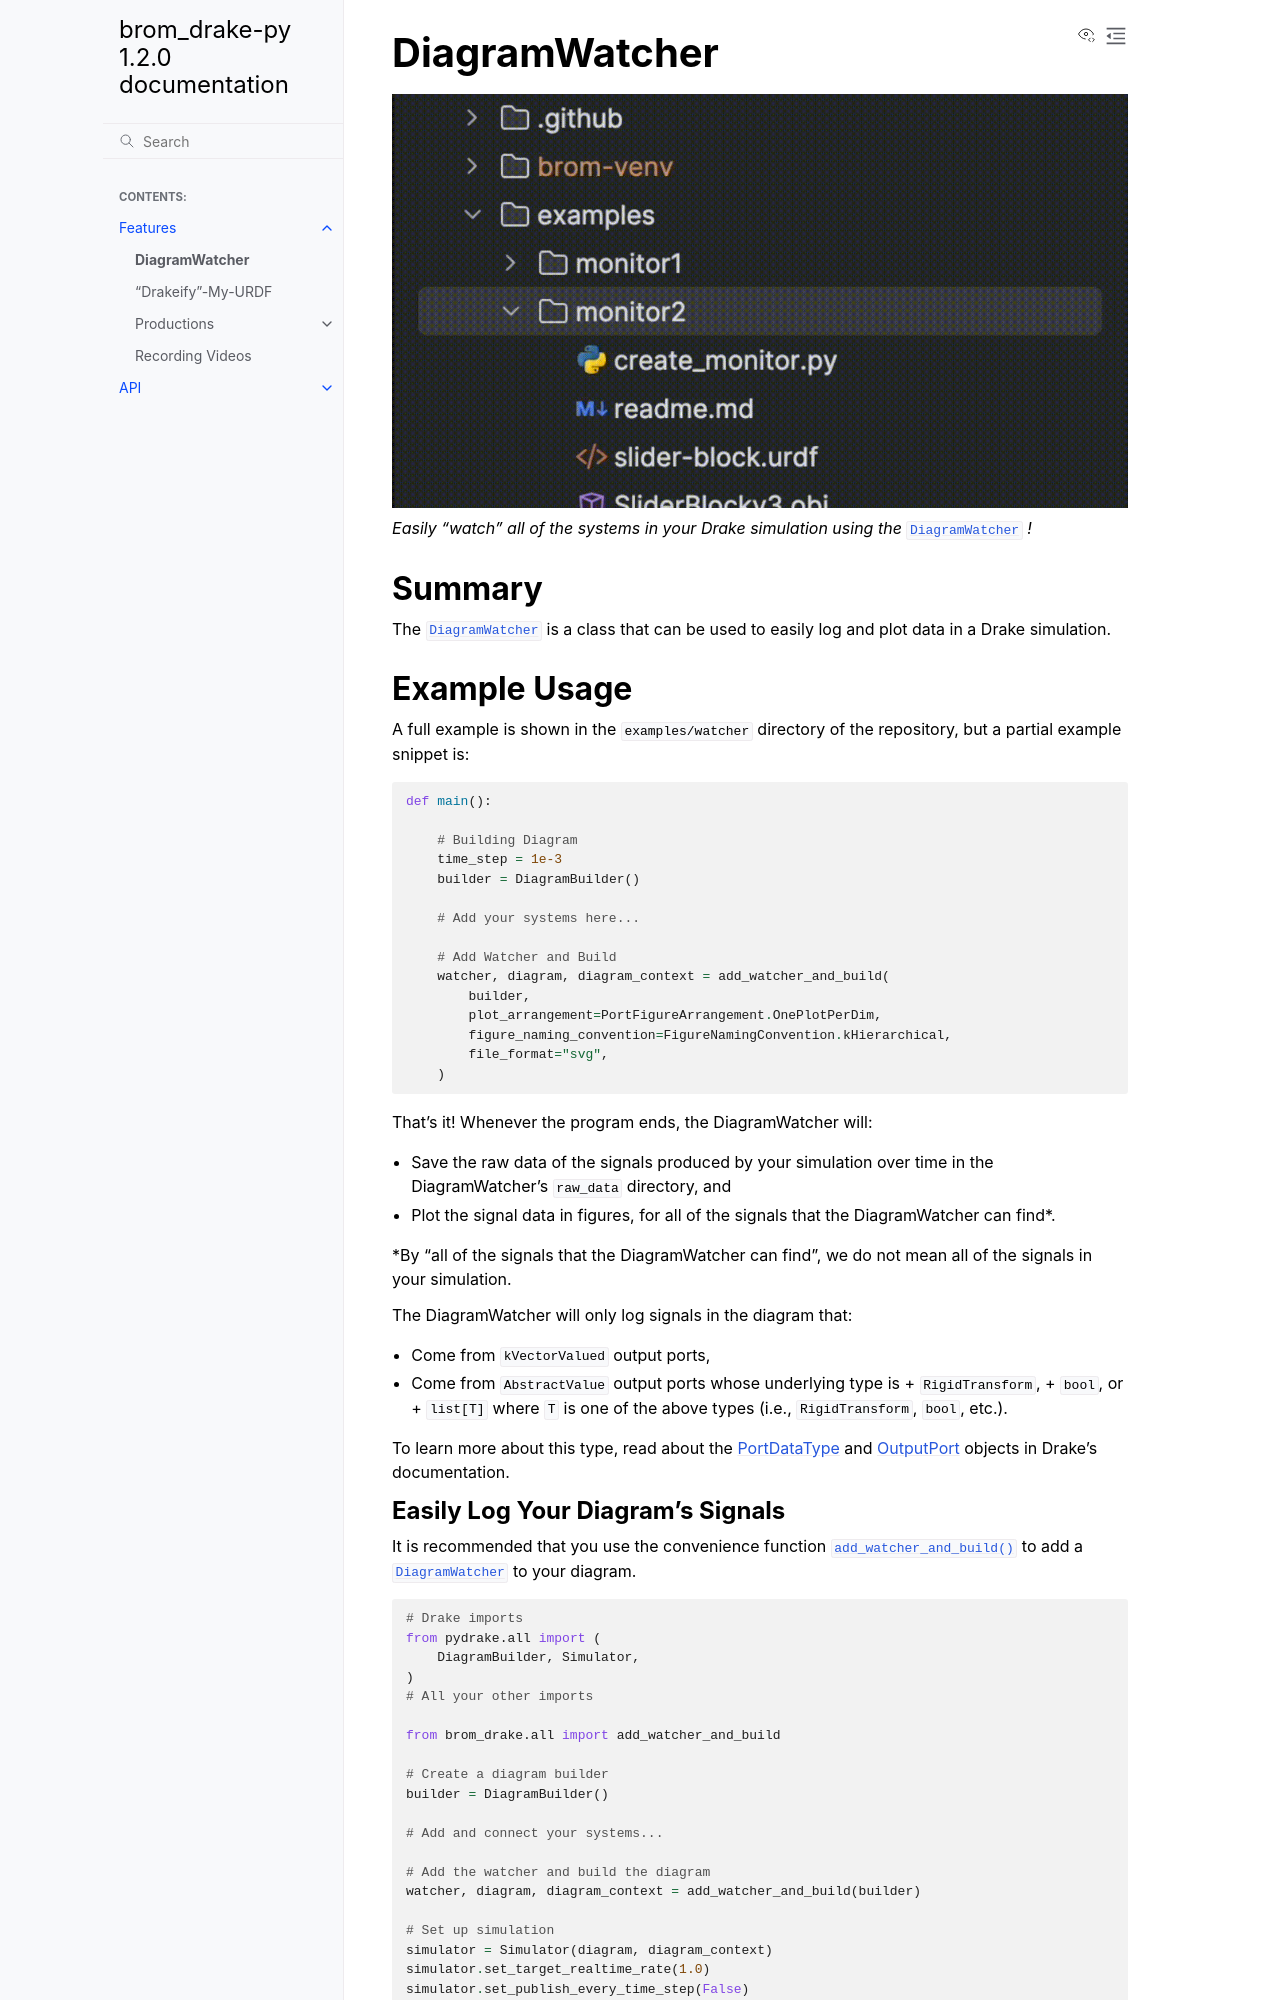

repository: kwesiRutledge/brom_drake-py · page: features/diagram_watcher.html · generator: sphinx

DiagramWatcher
==============

.. image:: ../_static/images/watcher/BromWatcher0.gif
    :alt: DiagramWatcher Animation
    :align: center

*Easily "watch" all of the systems in your Drake simulation using the* 
:py:class:`DiagramWatcher<brom_drake.watchers.diagram_watcher.diagram_watcher.DiagramWatcher>`
*!*

Summary
-------

The :py:class:`DiagramWatcher<brom_drake.watchers.diagram_watcher.diagram_watcher.DiagramWatcher>` is a class that can be used to easily log and plot data in a Drake simulation.

Example Usage
-------------

A full example is shown in the :code:`examples/watcher` directory of the repository, but a partial example snippet is:


.. code-block:: python

    def main():

        # Building Diagram
        time_step = 1e-3
        builder = DiagramBuilder()

        # Add your systems here...

        # Add Watcher and Build
        watcher, diagram, diagram_context = add_watcher_and_build(
            builder,
            plot_arrangement=PortFigureArrangement.OnePlotPerDim,
            figure_naming_convention=FigureNamingConvention.kHierarchical,
            file_format="svg",
        )

That's it! Whenever the program ends, the DiagramWatcher will:

- Save the raw data of the signals produced by your simulation over time in the DiagramWatcher's :code:`raw_data` directory, and
- Plot the signal data in figures, for all of the signals that the DiagramWatcher can find\*.

\*By "all of the signals that the DiagramWatcher can find", we do not mean all of the signals in your simulation. 

The DiagramWatcher will only log signals in the diagram that:

- Come from :code:`kVectorValued` output ports,
- Come from :code:`AbstractValue` output ports whose underlying type is
  + :code:`RigidTransform`,
  + :code:`bool`, or
  + :code:`list[T]` where :code:`T` is one of the above types (i.e., :code:`RigidTransform`, :code:`bool`, etc.).

To learn more about this type, read about the `PortDataType`_ and `OutputPort`_ objects in Drake's documentation.

.. _PortDataType: https://drake.mit.edu/pydrake/pydrake.systems.framework.html?highlight=vectorvalued#pydrake.systems.framework.PortDataType
.. _OutputPort: https://drake.mit.edu/pydrake/pydrake.systems.framework.html#pydrake.systems.framework.OutputPort
